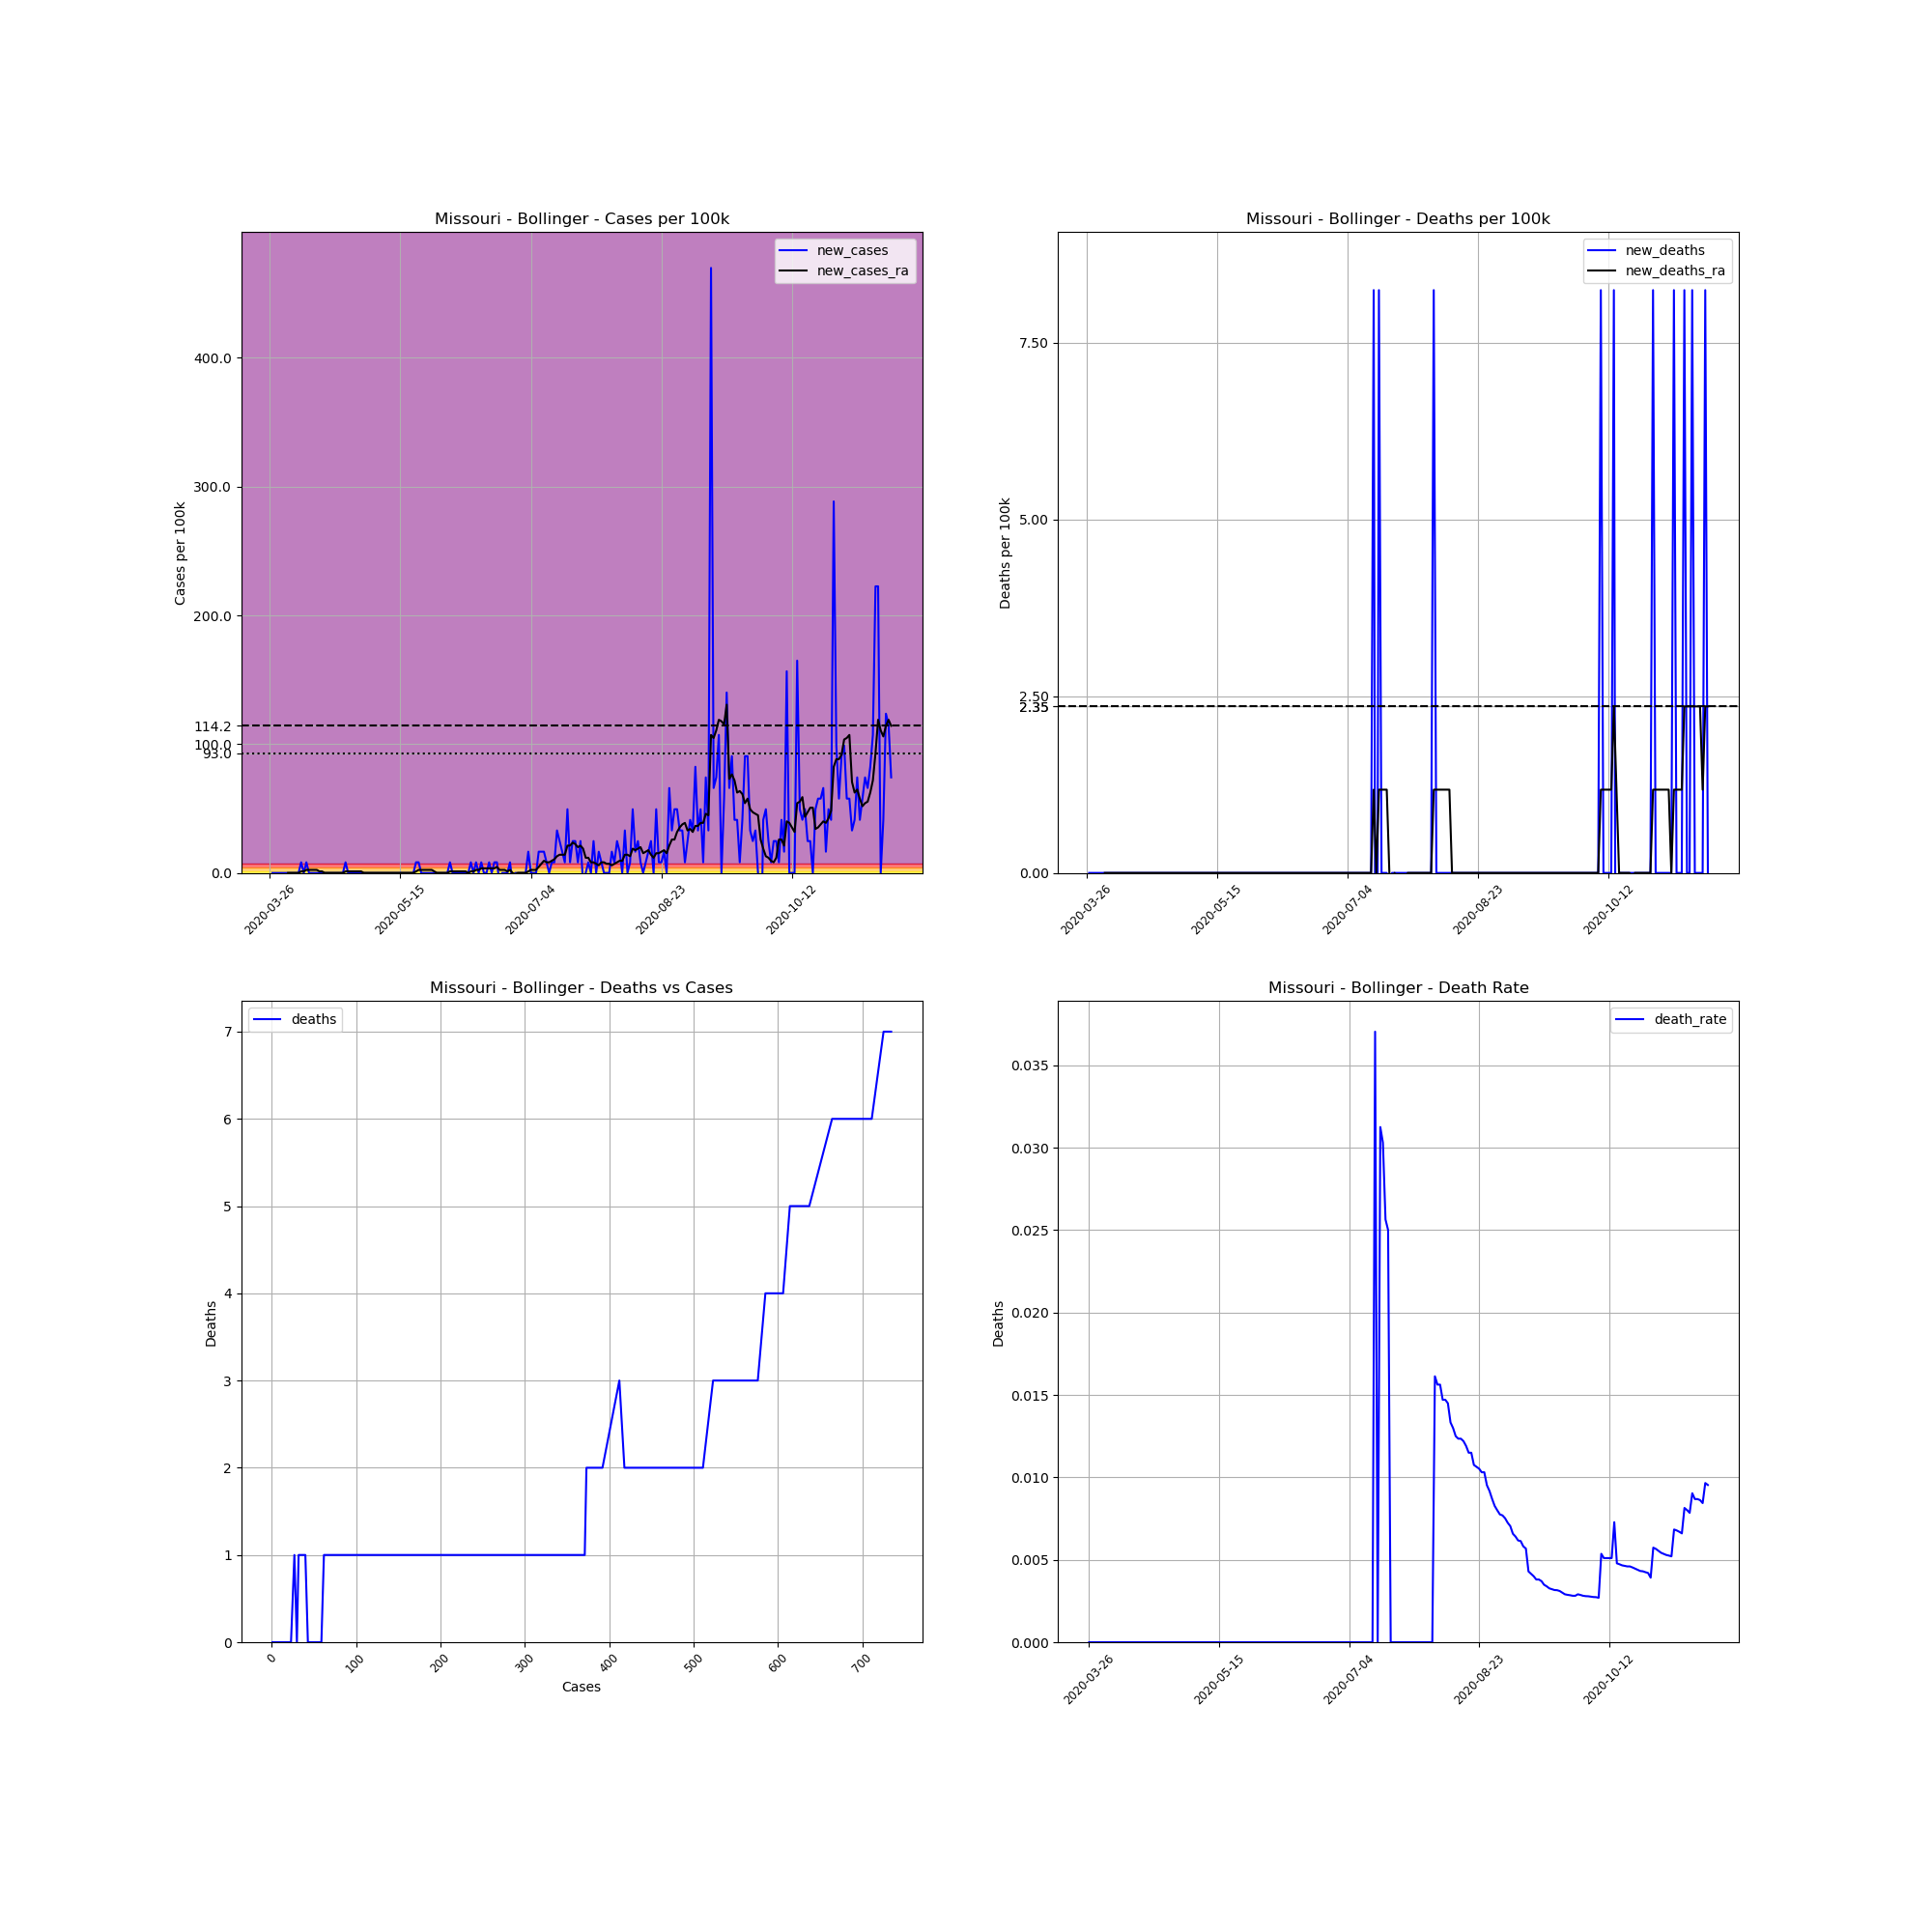

Data behind this chart, as committed beside it:
, date, county, state, fips, cases, deaths, COUNTY, STNAME, CTYNAME, POPESTIMATE2019, cases_per_100k, deaths_per_100k, death_rate, new_cases, new_deaths, new_cases_ra, new_deaths_ra
387378, 2020-03-26, Bollinger, Missouri, 29017, 1, 0, 17, Missouri, Bollinger, 12133, 8.242, 0.0, 0.0, , , , 
387379, 2020-03-27, Bollinger, Missouri, 29017, 1, 0, 17, Missouri, Bollinger, 12133, 8.242, 0.0, 0.0, 0.0, 0.0, , 
387380, 2020-03-28, Bollinger, Missouri, 29017, 1, 0, 17, Missouri, Bollinger, 12133, 8.242, 0.0, 0.0, 0.0, 0.0, , 
387381, 2020-03-29, Bollinger, Missouri, 29017, 1, 0, 17, Missouri, Bollinger, 12133, 8.242, 0.0, 0.0, 0.0, 0.0, , 
387382, 2020-03-30, Bollinger, Missouri, 29017, 1, 0, 17, Missouri, Bollinger, 12133, 8.242, 0.0, 0.0, 0.0, 0.0, , 
387383, 2020-03-31, Bollinger, Missouri, 29017, 1, 0, 17, Missouri, Bollinger, 12133, 8.242, 0.0, 0.0, 0.0, 0.0, , 
387384, 2020-04-01, Bollinger, Missouri, 29017, 1, 0, 17, Missouri, Bollinger, 12133, 8.242, 0.0, 0.0, 0.0, 0.0, , 
387385, 2020-04-02, Bollinger, Missouri, 29017, 1, 0, 17, Missouri, Bollinger, 12133, 8.242, 0.0, 0.0, 0.0, 0.0, 0.0, 0.0
387386, 2020-04-03, Bollinger, Missouri, 29017, 1, 0, 17, Missouri, Bollinger, 12133, 8.242, 0.0, 0.0, 0.0, 0.0, 0.0, 0.0
387387, 2020-04-04, Bollinger, Missouri, 29017, 1, 0, 17, Missouri, Bollinger, 12133, 8.242, 0.0, 0.0, 0.0, 0.0, 0.0, 0.0
387388, 2020-04-05, Bollinger, Missouri, 29017, 1, 0, 17, Missouri, Bollinger, 12133, 8.242, 0.0, 0.0, 0.0, 0.0, 0.0, 0.0
387389, 2020-04-06, Bollinger, Missouri, 29017, 1, 0, 17, Missouri, Bollinger, 12133, 8.242, 0.0, 0.0, 0.0, 0.0, 0.0, 0.0
387390, 2020-04-07, Bollinger, Missouri, 29017, 2, 0, 17, Missouri, Bollinger, 12133, 16.48, 0.0, 0.0, 8.242, 0.0, 1.177, 0.0
387391, 2020-04-08, Bollinger, Missouri, 29017, 2, 0, 17, Missouri, Bollinger, 12133, 16.48, 0.0, 0.0, 0.0, 0.0, 1.177, 0.0
387392, 2020-04-09, Bollinger, Missouri, 29017, 3, 0, 17, Missouri, Bollinger, 12133, 24.73, 0.0, 0.0, 8.242, 0.0, 2.355, 0.0
387393, 2020-04-10, Bollinger, Missouri, 29017, 3, 0, 17, Missouri, Bollinger, 12133, 24.73, 0.0, 0.0, 0.0, 0.0, 2.355, 0.0
387394, 2020-04-11, Bollinger, Missouri, 29017, 3, 0, 17, Missouri, Bollinger, 12133, 24.73, 0.0, 0.0, 0.0, 0.0, 2.355, 0.0
387395, 2020-04-12, Bollinger, Missouri, 29017, 3, 0, 17, Missouri, Bollinger, 12133, 24.73, 0.0, 0.0, 0.0, 0.0, 2.355, 0.0
387396, 2020-04-13, Bollinger, Missouri, 29017, 3, 0, 17, Missouri, Bollinger, 12133, 24.73, 0.0, 0.0, 0.0, 0.0, 2.355, 0.0
387397, 2020-04-14, Bollinger, Missouri, 29017, 3, 0, 17, Missouri, Bollinger, 12133, 24.73, 0.0, 0.0, 0.0, 0.0, 1.177, 0.0
387398, 2020-04-15, Bollinger, Missouri, 29017, 3, 0, 17, Missouri, Bollinger, 12133, 24.73, 0.0, 0.0, 0.0, 0.0, 1.177, 0.0
387399, 2020-04-16, Bollinger, Missouri, 29017, 3, 0, 17, Missouri, Bollinger, 12133, 24.73, 0.0, 0.0, 0.0, 0.0, 0.0, 0.0
387400, 2020-04-17, Bollinger, Missouri, 29017, 3, 0, 17, Missouri, Bollinger, 12133, 24.73, 0.0, 0.0, 0.0, 0.0, 0.0, 0.0
387401, 2020-04-18, Bollinger, Missouri, 29017, 3, 0, 17, Missouri, Bollinger, 12133, 24.73, 0.0, 0.0, 0.0, 0.0, 0.0, 0.0
387402, 2020-04-19, Bollinger, Missouri, 29017, 3, 0, 17, Missouri, Bollinger, 12133, 24.73, 0.0, 0.0, 0.0, 0.0, 0.0, 0.0
387403, 2020-04-20, Bollinger, Missouri, 29017, 3, 0, 17, Missouri, Bollinger, 12133, 24.73, 0.0, 0.0, 0.0, 0.0, 0.0, 0.0
387404, 2020-04-21, Bollinger, Missouri, 29017, 3, 0, 17, Missouri, Bollinger, 12133, 24.73, 0.0, 0.0, 0.0, 0.0, 0.0, 0.0
387405, 2020-04-22, Bollinger, Missouri, 29017, 3, 0, 17, Missouri, Bollinger, 12133, 24.73, 0.0, 0.0, 0.0, 0.0, 0.0, 0.0
387406, 2020-04-23, Bollinger, Missouri, 29017, 3, 0, 17, Missouri, Bollinger, 12133, 24.73, 0.0, 0.0, 0.0, 0.0, 0.0, 0.0
387407, 2020-04-24, Bollinger, Missouri, 29017, 4, 0, 17, Missouri, Bollinger, 12133, 32.97, 0.0, 0.0, 8.242, 0.0, 1.177, 0.0
387408, 2020-04-25, Bollinger, Missouri, 29017, 4, 0, 17, Missouri, Bollinger, 12133, 32.97, 0.0, 0.0, 0.0, 0.0, 1.177, 0.0
387409, 2020-04-26, Bollinger, Missouri, 29017, 4, 0, 17, Missouri, Bollinger, 12133, 32.97, 0.0, 0.0, 0.0, 0.0, 1.177, 0.0
387410, 2020-04-27, Bollinger, Missouri, 29017, 4, 0, 17, Missouri, Bollinger, 12133, 32.97, 0.0, 0.0, 0.0, 0.0, 1.177, 0.0
387411, 2020-04-28, Bollinger, Missouri, 29017, 4, 0, 17, Missouri, Bollinger, 12133, 32.97, 0.0, 0.0, 0.0, 0.0, 1.177, 0.0
387412, 2020-04-29, Bollinger, Missouri, 29017, 4, 0, 17, Missouri, Bollinger, 12133, 32.97, 0.0, 0.0, 0.0, 0.0, 1.177, 0.0
387413, 2020-04-30, Bollinger, Missouri, 29017, 4, 0, 17, Missouri, Bollinger, 12133, 32.97, 0.0, 0.0, 0.0, 0.0, 1.177, 0.0
387414, 2020-05-01, Bollinger, Missouri, 29017, 4, 0, 17, Missouri, Bollinger, 12133, 32.97, 0.0, 0.0, 0.0, 0.0, 0.0, 0.0
387415, 2020-05-02, Bollinger, Missouri, 29017, 4, 0, 17, Missouri, Bollinger, 12133, 32.97, 0.0, 0.0, 0.0, 0.0, 0.0, 0.0
387416, 2020-05-03, Bollinger, Missouri, 29017, 4, 0, 17, Missouri, Bollinger, 12133, 32.97, 0.0, 0.0, 0.0, 0.0, 0.0, 0.0
387417, 2020-05-04, Bollinger, Missouri, 29017, 4, 0, 17, Missouri, Bollinger, 12133, 32.97, 0.0, 0.0, 0.0, 0.0, 0.0, 0.0
387418, 2020-05-05, Bollinger, Missouri, 29017, 4, 0, 17, Missouri, Bollinger, 12133, 32.97, 0.0, 0.0, 0.0, 0.0, 0.0, 0.0
387419, 2020-05-06, Bollinger, Missouri, 29017, 4, 0, 17, Missouri, Bollinger, 12133, 32.97, 0.0, 0.0, 0.0, 0.0, 0.0, 0.0
387420, 2020-05-07, Bollinger, Missouri, 29017, 4, 0, 17, Missouri, Bollinger, 12133, 32.97, 0.0, 0.0, 0.0, 0.0, 0.0, 0.0
387421, 2020-05-08, Bollinger, Missouri, 29017, 4, 0, 17, Missouri, Bollinger, 12133, 32.97, 0.0, 0.0, 0.0, 0.0, 0.0, 0.0
387422, 2020-05-09, Bollinger, Missouri, 29017, 4, 0, 17, Missouri, Bollinger, 12133, 32.97, 0.0, 0.0, 0.0, 0.0, 0.0, 0.0
387423, 2020-05-10, Bollinger, Missouri, 29017, 4, 0, 17, Missouri, Bollinger, 12133, 32.97, 0.0, 0.0, 0.0, 0.0, 0.0, 0.0
387424, 2020-05-11, Bollinger, Missouri, 29017, 4, 0, 17, Missouri, Bollinger, 12133, 32.97, 0.0, 0.0, 0.0, 0.0, 0.0, 0.0
387425, 2020-05-12, Bollinger, Missouri, 29017, 4, 0, 17, Missouri, Bollinger, 12133, 32.97, 0.0, 0.0, 0.0, 0.0, 0.0, 0.0
387426, 2020-05-13, Bollinger, Missouri, 29017, 4, 0, 17, Missouri, Bollinger, 12133, 32.97, 0.0, 0.0, 0.0, 0.0, 0.0, 0.0
387427, 2020-05-14, Bollinger, Missouri, 29017, 4, 0, 17, Missouri, Bollinger, 12133, 32.97, 0.0, 0.0, 0.0, 0.0, 0.0, 0.0
387428, 2020-05-15, Bollinger, Missouri, 29017, 4, 0, 17, Missouri, Bollinger, 12133, 32.97, 0.0, 0.0, 0.0, 0.0, 0.0, 0.0
387429, 2020-05-16, Bollinger, Missouri, 29017, 4, 0, 17, Missouri, Bollinger, 12133, 32.97, 0.0, 0.0, 0.0, 0.0, 0.0, 0.0
387430, 2020-05-17, Bollinger, Missouri, 29017, 4, 0, 17, Missouri, Bollinger, 12133, 32.97, 0.0, 0.0, 0.0, 0.0, 0.0, 0.0
387431, 2020-05-18, Bollinger, Missouri, 29017, 4, 0, 17, Missouri, Bollinger, 12133, 32.97, 0.0, 0.0, 0.0, 0.0, 0.0, 0.0
387432, 2020-05-19, Bollinger, Missouri, 29017, 4, 0, 17, Missouri, Bollinger, 12133, 32.97, 0.0, 0.0, 0.0, 0.0, 0.0, 0.0
387433, 2020-05-20, Bollinger, Missouri, 29017, 4, 0, 17, Missouri, Bollinger, 12133, 32.97, 0.0, 0.0, 0.0, 0.0, 0.0, 0.0
387434, 2020-05-21, Bollinger, Missouri, 29017, 5, 0, 17, Missouri, Bollinger, 12133, 41.21, 0.0, 0.0, 8.242, 0.0, 1.177, 0.0
387435, 2020-05-22, Bollinger, Missouri, 29017, 6, 0, 17, Missouri, Bollinger, 12133, 49.45, 0.0, 0.0, 8.242, 0.0, 2.355, 0.0
387436, 2020-05-23, Bollinger, Missouri, 29017, 6, 0, 17, Missouri, Bollinger, 12133, 49.45, 0.0, 0.0, 0.0, 0.0, 2.355, 0.0
387437, 2020-05-24, Bollinger, Missouri, 29017, 6, 0, 17, Missouri, Bollinger, 12133, 49.45, 0.0, 0.0, 0.0, 0.0, 2.355, 0.0
... 179 more rows
